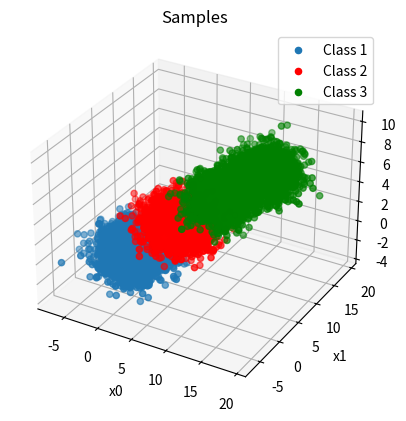
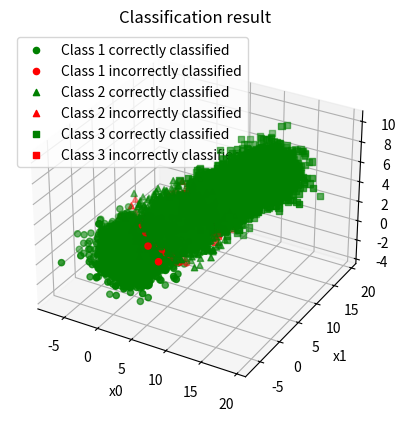

Write Python code to recreate these figures, in order.
# Question 2
# Author: Andrew Nedea

import numpy as np
import matplotlib.pyplot as plt
from scipy.stats import multivariate_normal
import random
from dataclasses import dataclass
from collections import defaultdict

@dataclass
class LabeledBox:
    value: object
    label: str

## PRIORS ##
PRIOR1=0.3
PRIOR2=0.3
PRIOR3=0.4

# total no. of samples
SAMPLE_NO=10000
SAMPLE_NO_1=0 # samples for distribution 1
SAMPLE_NO_2=0 # samples for distribution 2
SAMPLE_NO_3=0 # samples for distribution 3
SAMPLE_NO_4=0 # samples for distribution 4

# determine no. of samples per distribution based on priors considering
# that the last two classes share prior3 with equal weight
for k in range(SAMPLE_NO):
    r = random.random()
    if r < PRIOR1:
        SAMPLE_NO_1 += 1
    elif r >= PRIOR1 and r < PRIOR1+PRIOR2:
        SAMPLE_NO_2 += 1
    elif r >= PRIOR1+PRIOR2 and r < PRIOR1+PRIOR2+PRIOR3/2:
        SAMPLE_NO_3 += 1
    else:
        SAMPLE_NO_4 += 1

print('SAMPLE_NO_1:', SAMPLE_NO_1)
print('SAMPLE_NO_2:', SAMPLE_NO_2)
print('SAMPLE_NO_3:', SAMPLE_NO_3)
print('SAMPLE_NO_4:', SAMPLE_NO_4)

print('Total:', SAMPLE_NO_1+SAMPLE_NO_2+SAMPLE_NO_3+SAMPLE_NO_4)
# -------------
# total = 10,000 samples


# ======== CLASS 1 ========
# covariance matrix for class 1
C1 = np.array([
    [4,      0.2,    -0.3],
    [0.3,    4,      0.5],
    [-0.2,     0.5,     1]])

# mean for class 1
M1 = np.array([
    0.2,
    0.2,
    0.2
])

dist1 = multivariate_normal(M1, C1)
xl1 = dist1.rvs(size=SAMPLE_NO_1)

# ======== CLASS 2 ========
# covariance matrix for class 2
C2 = np.array([
    [4,       -0.2,    -0.1],
    [-0.1,    4,        0],
    [0,       0.12,     1]])

# mean for class 2
# for each dimension, it is 2*avg. stddev away from the previous class' mean for that dimension
M2 = np.array([
    4.2, # 0.2 + 2*((sqrt(4)+sqrt(4))/2) = 0.2 + 2*2 = 4.2
    4.2, # 0.2 + 2*((sqrt(4)+sqrt(4))/2) = 0.2 + 2*2 = 4.2
    2.2  # 0.2 + 2*((sqrt(1)+sqrt(1))/2) = 0.2 + 2*1 = 2.2
])

dist2 = multivariate_normal(M2, C2)
xl2 = dist2.rvs(size=SAMPLE_NO_2)

# ======== CLASS 3 =========
# mixture of Gaussian distributions
# first covariance matrix for class 3
C3 = np.array([
    [4,       -0.1,    0.1],
    [-0.1,    4,        0],
    [0,       0.1,     1]])

# first mean for class 3
M3 = np.array([
    8.2, # 4.2 + 2*((sqrt(4)+sqrt(4))/2)
    8.2, # 4.2 + 2*((sqrt(4)+sqrt(4))/2)
    4.2  # 2.2 + 2*((sqrt(1)+sqrt(1))/2)
])

# second covariance matrix for class 3
C4 = np.array([
    [4,       -0.1,    0.1],
    [-0.1,    4,        0],
    [0,       0.1,     1]])

# second mean for class 3
M4 = np.array([
    12.2, # 8.2 + 2*((sqrt(4)+sqrt(4))/2)
    12.2, # 8.2 + 2*((sqrt(4)+sqrt(4))/2)
    6.2   # 4.2 + 2*((sqrt(1)+sqrt(1))/2)
])

dist3_0 = multivariate_normal(M3, C3)
xl3_0 = dist3_0.rvs(size=SAMPLE_NO_3)

dist3_1 = multivariate_normal(M4, C4)
xl3_1 = dist3_1.rvs(size=SAMPLE_NO_4)

# get samples for class 3
xl3 = np.concatenate((xl3_0, xl3_1), axis=0)
print('shape of xl3: ', xl3.shape)

# ========== PLOT =================
fig = plt.figure(0)
# xl1 plot
ax1 = fig.add_subplot(1, 1, 1, projection='3d')
ax1.title.set_text('Samples')
ax1.set_xlabel('x0')
ax1.set_ylabel('x1')
ax1.set_zlabel('x2')
img1 = ax1.scatter(xl1[:, 0], xl1[:, 1], xl1[:, 2], label='Class 1')
img2 = ax1.scatter(xl2[:, 0], xl2[:, 1], xl2[:, 2], color='red', label='Class 2')
img3 = ax1.scatter(xl3[:, 0], xl3[:, 1], xl3[:, 2], color='green', label='Class 3')

plt.legend(handles=[img1, img2, img3])

# ========= Prepare dataset ==========

# Combine all x's while maintaining labels
labeled_v = list(map(lambda x: LabeledBox(x, '1'), xl1))
labeled_v.extend(list(map(lambda x: LabeledBox(x, '2'), xl2)))
labeled_v.extend(list(map(lambda x: LabeledBox(x, '3'), xl3)))

# Determine class-conditional probabilities for each sample X
# p(x|L=1)
pxl1 = []
# p(x|L=2)
pxl2 = []
# p(x|L=3)
pxl3 = []

# Cycle over each and every labeled x
for lv in labeled_v:
    # Determine prob of x given each class
    pxl1.append(LabeledBox(dist1.pdf(lv.value), lv.label))
    pxl2.append(LabeledBox(dist2.pdf(lv.value), lv.label))
    # the pdf of a mixture of two Gaussians is the weighted average
    # of the individual pdf's
    pdf3 = dist3_0.pdf(lv.value) * 0.5 + dist3_1.pdf(lv.value) * 0.5
    pxl3.append(LabeledBox(pdf3, lv.label))

classification: list[int] = []

# Determine heuristic classifications
for k in range(len(pxl1)):
    # compute p(x|L=1)*p(L=1)
    p1 = pxl1[k].value * PRIOR1
    # compute p(x|L=2)*p(L=2)
    p2 = pxl2[k].value * PRIOR2
    # compute p(x|L=3)*p(L=3)
    p3 = pxl3[k].value * PRIOR3
    
    if p1 >= p2 and p1 >= p3:
        classification.append('1')
    elif p2 >= p1 and p2 >= p3:
        classification.append('2')
    else:
        classification.append('3')

print('classification no.: ', len(classification))

# Initialize dict to hold correctly classified
ccl = defaultdict(list)
# Initialize dict to hold incorrectly classified
iccl = defaultdict(list)

# Determine correctly/incorrectly classified x
for k in range(len(labeled_v)):
    label = labeled_v[k].label
    if label == classification[k]:
        ccl[label].append(labeled_v[k].value)
    else:
        iccl[label].append(labeled_v[k].value)

# Convert lists to np.array
for label in ccl:
    ccl[label] = np.array(ccl[label])

for label in iccl:
    iccl[label] = np.array(iccl[label])

# ========== PLOT =================
fig = plt.figure(1)
# xl1 plot
ax1 = fig.add_subplot(1, 1, 1, projection='3d')
ax1.title.set_text('Classification result')
ax1.set_xlabel('x0')
ax1.set_ylabel('x1')
ax1.set_zlabel('x2')

# class label L -> marker
legend = {'1':'o', '2':'^', '3':'s'}

# initialize container to store scatter handles
handles = []

# render each X according to legend with the correctly classified ones rendered in green
# and the incorrectly classified ones rendered in red
for k, marker in legend.items():
    handles.append(ax1.scatter(ccl[k][:, 0], ccl[k][:, 1], ccl[k][:, 2], marker=marker,
        color='green', label=f'Class {k} correctly classified'))
    handles.append(ax1.scatter(iccl[k][:, 0], iccl[k][:, 1], iccl[k][:, 2], marker=marker,
        color='red', label=f'Class {k} incorrectly classified'))

plt.legend(handles=handles)
plt.show()
